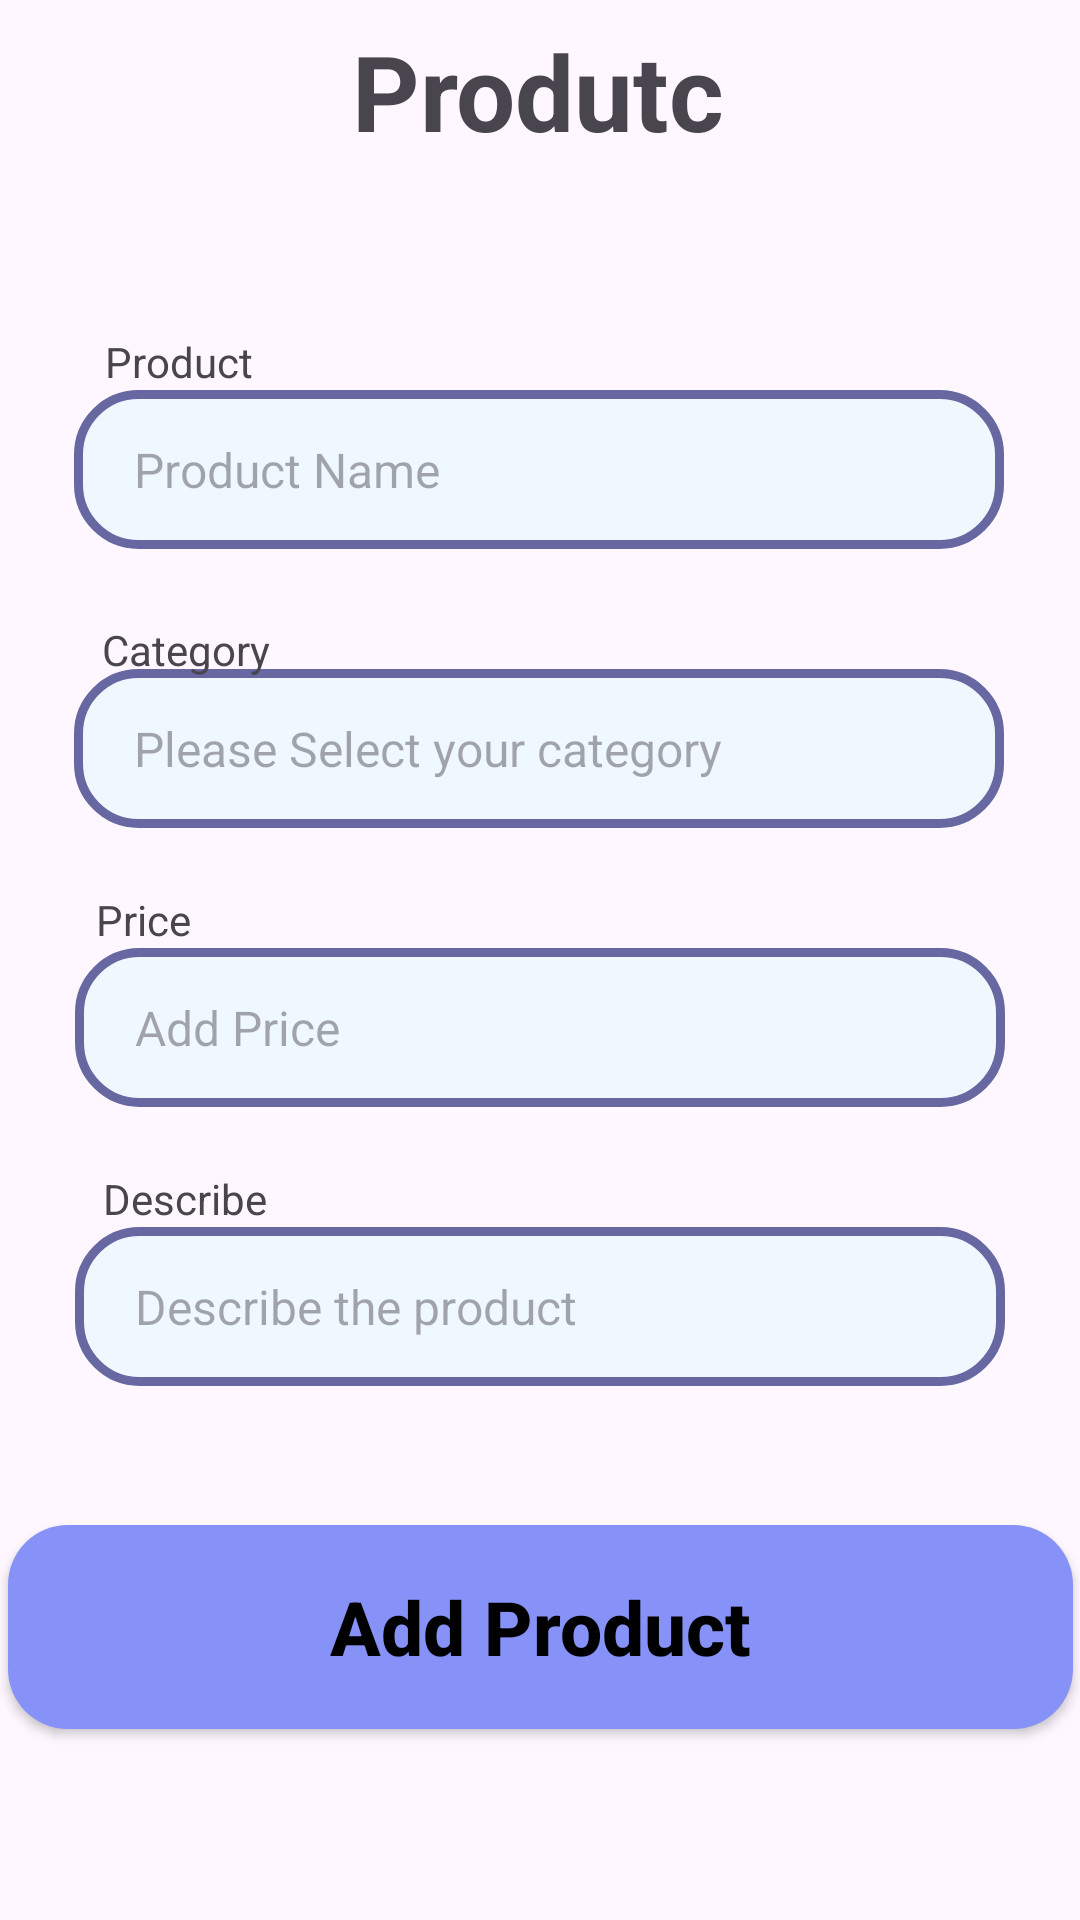

Reconstruct the res/layout file that produces this screen, plus the resources it refers to.
<!-- AndroidManifest.xml: application theme Theme.SecondChanceMarket -->
<!-- res/layout/activity_product.xml -->
<?xml version="1.0" encoding="utf-8"?>
<androidx.constraintlayout.widget.ConstraintLayout xmlns:android="http://schemas.android.com/apk/res/android"
    xmlns:app="http://schemas.android.com/apk/res-auto"
    xmlns:tools="http://schemas.android.com/tools"
    android:layout_width="match_parent"
    android:layout_height="match_parent">

    <LinearLayout
        android:id="@+id/linearLayout"
        android:layout_width="match_parent"
        android:layout_height="match_parent"
        android:layout_marginBottom="550dp"
        android:orientation="vertical"
        app:layout_constraintBottom_toBottomOf="parent"
        app:layout_constraintEnd_toEndOf="parent"
        app:layout_constraintHorizontal_bias="0.0"
        app:layout_constraintStart_toStartOf="parent"
        app:layout_constraintTop_toTopOf="parent"
        app:layout_constraintVertical_bias="0.0">

        <androidx.constraintlayout.widget.ConstraintLayout
            android:layout_width="match_parent"
            android:layout_height="match_parent">

            <androidx.constraintlayout.widget.ConstraintLayout
                android:layout_width="match_parent"
                android:layout_height="match_parent">

                <TextView
                    android:id="@+id/topprodutc"
                    android:layout_width="wrap_content"
                    android:layout_height="wrap_content"
                    android:text="Produtc"
                    android:textSize="35dp"
                    android:textStyle="bold"
                    app:layout_constraintBottom_toBottomOf="parent"
                    app:layout_constraintEnd_toEndOf="parent"
                    app:layout_constraintHorizontal_bias="0.498"
                    app:layout_constraintStart_toStartOf="parent"
                    app:layout_constraintTop_toTopOf="parent"
                    app:layout_constraintVertical_bias="0.158" />

                <ImageView
                    android:id="@+id/imageprodutc"
                    android:layout_width="186dp"
                    android:layout_height="171dp"
                    app:layout_constraintBottom_toBottomOf="parent"
                    app:layout_constraintEnd_toEndOf="parent"
                    app:layout_constraintStart_toStartOf="parent"
                    app:layout_constraintTop_toBottomOf="@+id/topprodutc"
                    app:srcCompat="@drawable/imagegallery" />

            </androidx.constraintlayout.widget.ConstraintLayout>
        </androidx.constraintlayout.widget.ConstraintLayout>

    </LinearLayout>

    <EditText
        android:id="@+id/productname"
        android:layout_width="310dp"
        android:layout_height="53dp"
        android:layout_marginTop="40dp"
        android:background="@drawable/stroke_text"
        android:hint="Product Name"
        android:inputType="text"
        android:maxLines="1"
        android:paddingStart="20dp"
        android:paddingEnd="20dp"
        android:textSize="16sp"
        app:layout_constraintEnd_toEndOf="parent"
        app:layout_constraintHorizontal_bias="0.495"
        app:layout_constraintStart_toStartOf="parent"
        app:layout_constraintTop_toBottomOf="@+id/linearLayout" />

    <EditText
        android:id="@+id/typehere"
        android:layout_width="310dp"
        android:layout_height="53dp"
        android:layout_marginTop="40dp"
        android:background="@drawable/stroke_text"
        android:hint="Please Select your category"
        android:inputType="text"
        android:maxLines="1"
        android:paddingStart="20dp"
        android:paddingEnd="20dp"
        android:textSize="16sp"
        app:layout_constraintEnd_toEndOf="parent"
        app:layout_constraintHorizontal_bias="0.495"
        app:layout_constraintStart_toStartOf="parent"
        app:layout_constraintTop_toBottomOf="@+id/productname" />

    <EditText
        android:id="@+id/addprice"
        android:layout_width="310dp"
        android:layout_height="53dp"
        android:layout_marginTop="40dp"
        android:background="@drawable/stroke_text"
        android:hint="Add Price"
        android:inputType="text"
        android:maxLines="1"
        android:paddingStart="20dp"
        android:paddingEnd="20dp"
        android:textSize="16sp"
        app:layout_constraintEnd_toEndOf="parent"
        app:layout_constraintStart_toStartOf="parent"
        app:layout_constraintTop_toBottomOf="@+id/typehere" />

    <EditText
        android:id="@+id/Describetheproduct"
        android:layout_width="310dp"
        android:layout_height="53dp"
        android:layout_marginTop="40dp"
        android:background="@drawable/stroke_text"
        android:hint="Describe the product"
        android:inputType="text"
        android:maxLines="1"
        android:paddingStart="20dp"
        android:paddingEnd="20dp"
        android:textSize="16sp"
        app:layout_constraintEnd_toEndOf="parent"
        app:layout_constraintStart_toStartOf="parent"
        app:layout_constraintTop_toBottomOf="@+id/addprice" />

    <androidx.appcompat.widget.AppCompatButton

        android:id="@+id/appCompatButton"
        android:layout_width="355dp"
        android:layout_height="68dp"
        android:layout_marginBottom="60dp"
        android:background="@drawable/round_back_purple_15"
        android:text="Add Product"
        android:textAllCaps="false"
        android:textColor="@color/black"
        android:textSize="25dp"
        android:textStyle="bold"
        app:layout_constraintBottom_toBottomOf="parent"
        app:layout_constraintEnd_toEndOf="parent"
        app:layout_constraintStart_toStartOf="parent"

        app:layout_constraintTop_toBottomOf="@+id/Describetheproduct"
        app:layout_constraintVertical_bias="0.925" />

    <TextView
        android:id="@+id/textProduct"
        android:layout_width="wrap_content"
        android:layout_height="wrap_content"
        android:text="Product"
        app:layout_constraintBottom_toTopOf="@+id/productname"
        app:layout_constraintEnd_toEndOf="@+id/productname"
        app:layout_constraintHorizontal_bias="0.04"
        app:layout_constraintStart_toStartOf="@+id/productname"
        app:layout_constraintTop_toBottomOf="@+id/linearLayout"
        app:layout_constraintVertical_bias="1.0" />

    <TextView
        android:id="@+id/textType"
        android:layout_width="wrap_content"
        android:layout_height="wrap_content"
        android:layout_marginTop="24dp"
        android:text="Category"
        app:layout_constraintBottom_toTopOf="@+id/typehere"
        app:layout_constraintEnd_toEndOf="@+id/typehere"
        app:layout_constraintHorizontal_bias="0.037"
        app:layout_constraintStart_toStartOf="@+id/typehere"
        app:layout_constraintTop_toBottomOf="@+id/productname"
        app:layout_constraintVertical_bias="0.0" />

    <TextView
        android:id="@+id/textPrice"
        android:layout_width="wrap_content"
        android:layout_height="wrap_content"
        android:text="Price"
        app:layout_constraintBottom_toTopOf="@+id/addprice"
        app:layout_constraintEnd_toEndOf="@+id/addprice"
        app:layout_constraintHorizontal_bias="0.025"
        app:layout_constraintStart_toStartOf="@+id/addprice"
        app:layout_constraintTop_toBottomOf="@+id/typehere"
        app:layout_constraintVertical_bias="1.0" />

    <TextView
        android:id="@+id/textDescribe"
        android:layout_width="wrap_content"
        android:layout_height="wrap_content"
        android:text="Describe"
        app:layout_constraintBottom_toTopOf="@+id/Describetheproduct"
        app:layout_constraintEnd_toEndOf="@+id/Describetheproduct"
        app:layout_constraintHorizontal_bias="0.037"
        app:layout_constraintStart_toStartOf="@+id/Describetheproduct"
        app:layout_constraintTop_toBottomOf="@+id/addprice"
        app:layout_constraintVertical_bias="1.0" />
</androidx.constraintlayout.widget.ConstraintLayout>
<!-- resources referenced by this layout -->
<resources>
  <color name="black">#FF000000</color>
  <!-- drawable round_back_purple_15 (drawable) -->
  <?xml version="1.0" encoding="utf-8"?>
  <shape xmlns:android="http://schemas.android.com/apk/res/android"
      android:shape="rectangle">
  
      <solid android:color="@color/purple"/>
      <corners android:radius="20dp" />
  </shape>
  <!-- drawable stroke_text (drawable) -->
  <?xml version="1.0" encoding="utf-8"?>
  <shape xmlns:android="http://schemas.android.com/apk/res/android"
      android:shape="rectangle">
      <stroke
          android:width="3dp"
          android:color="#6767A2"/>
      <corners
          android:radius="20dp"/>
      <solid android:color="@color/alice">    </solid>
  </shape>
  <style name="Theme.SecondChanceMarket" parent="Base.Theme.SecondChanceMarket" />
  <color name="purple">#8692f7</color>
  <color name="alice">#F0F8FF</color>
  <style name="Base.Theme.SecondChanceMarket" parent="Theme.Material3.DayNight.NoActionBar">
          
          
      </style>
</resources>
